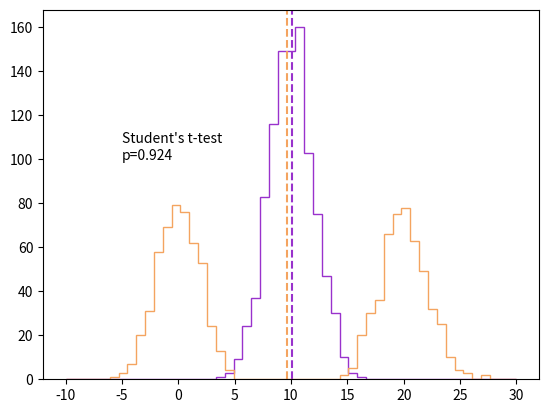
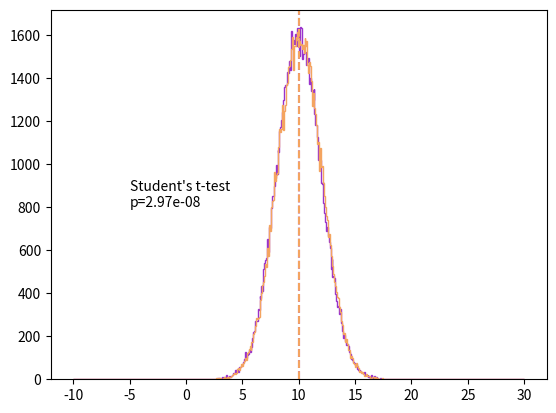
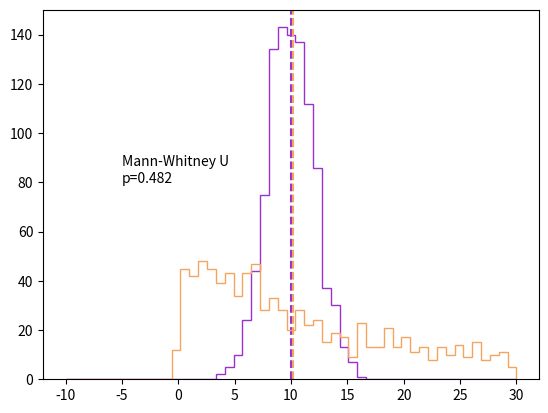
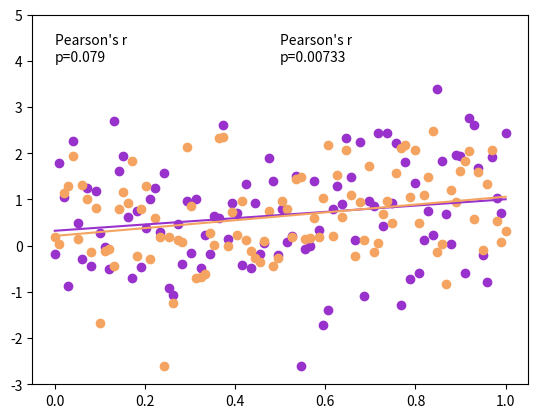

Here is the Python script that generated these plots, in order:
%matplotlib widget

import numpy as np
import scipy.stats as ss
import matplotlib.pyplot as plt

colour_A = 'darkorchid'
colour_B = 'sandybrown'

## bimodal test
np.random.seed(seed=23522)

bins = 51
bin_range = (-10,30)
A = ss.norm(10,2).rvs(1000)
B = np.concatenate([ss.norm(0,2).rvs(500),ss.norm(20,2).rvs(500)])

f, ax = plt.subplots()
ax.hist(A,bins=bins,range=bin_range,histtype='step',color=colour_A)
ax.axvline(x=np.median(A),c=colour_A,ls='--')
ax.hist(B,bins=bins,range=bin_range,histtype='step',color=colour_B)
ax.axvline(x=np.median(B),c=colour_B,ls='--')
ax.text(-5,100,f'Student\'s t-test\np={ss.ttest_ind(A,B,equal_var=False)[1]:.3g}')

## bimodal test
np.random.seed(seed=23312)

bins = 501
bin_range = (-10,30)
A = ss.norm(10,2).rvs(100000)
B = ss.norm(10.05,2).rvs(100000)

f, ax = plt.subplots()
ax.hist(A,bins=bins,range=bin_range,histtype='step',color=colour_A)
ax.axvline(x=np.median(A),c=colour_A,ls='--')
ax.hist(B,bins=bins,range=bin_range,histtype='step',color=colour_B)
ax.axvline(x=np.median(B),c=colour_B,ls='--')
ax.text(-5,800,f'Student\'s t-test\np={ss.ttest_ind(A,B,equal_var=False)[1]:.3g}')

## Uneven median
np.random.seed(seed=23523)

A = ss.norm(10,2).rvs(1000)
B = ss.expon(0,15).rvs(1000)

bins = 51
bin_range = (-10,30)
f, ax = plt.subplots()
ax.hist(A,bins=bins,range=bin_range,histtype='step',color=colour_A)
ax.axvline(x=np.median(A),c=colour_A,ls='--')
ax.hist(B,bins=bins,range=bin_range,histtype='step',color=colour_B)
ax.axvline(x=np.median(B),c=colour_B,ls='--')
ax.text(-5,80,f'Mann-Whitney U\np={ss.mannwhitneyu(A,B)[1]:.3g}')

## Sample size
np.random.seed(seed=365243)

A = np.linspace(0,1,100)
B = A+ss.norm(0,1).rvs(100)
C = A+ss.norm(0,1).rvs(100)

f, ax = plt.subplots()
ax.scatter(A,B,c=colour_A)
res_1 = ss.linregress(A, B)
ax.plot(A, res_1.intercept + res_1.slope*A, c=colour_A)
ax.scatter(A,C,c=colour_B)
res_2 = ss.linregress(A, C)
ax.plot(A, res_2.intercept + res_2.slope*A, c=colour_B)

ax.set_ylim([-3,5])
ax.text(0,4,f'Pearson\'s r\np={ss.pearsonr(A,B)[1]:.3g}')
ax.text(0.5,4,f'Pearson\'s r\np={ss.pearsonr(A,C)[1]:.3g}')

